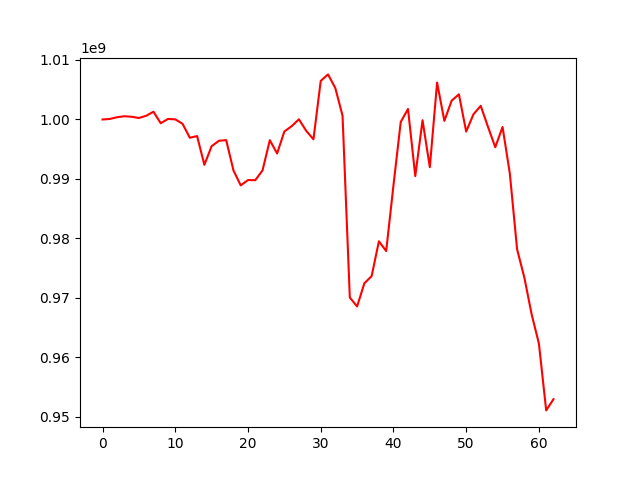

Values plotted in this chart, from the file beside it:
, 0
0, 1000000000
1, 1000091190
2, 1000382597
3, 1000546353
4, 1000456316
5, 1000251167
6, 1000625373
7, 1001303059
8, 999369133
9, 1000094235
10, 1000020367
11, 999275569
12, 996928986
13, 997213934
14, 992380540
15, 995512517
16, 996415236
17, 996531670
18, 991439982
19, 988922781
20, 989820353
21, 989793738
22, 991448136
23, 996524702
24, 994284937
25, 997987673
26, 998868481
27, 1000032137
28, 998097190
29, 996670412
30, 1006482361
31, 1007577188
32, 1005304543
33, 1000629746
34, 970079161
35, 968576677
36, 972475509
37, 973677922
38, 979529529
39, 977882036
40, 988918044
41, 999581681
42, 1001770462
43, 990485446
44, 999871425
45, 991980398
46, 1006202652
47, 999765838
48, 1003160823
49, 1004227334
50, 997965185
51, 1000872202
52, 1002292678
53, 998756581
54, 995333537
55, 998742651
56, 990931743
57, 978191820
58, 973413862
59, 967262898
... 3 more rows
